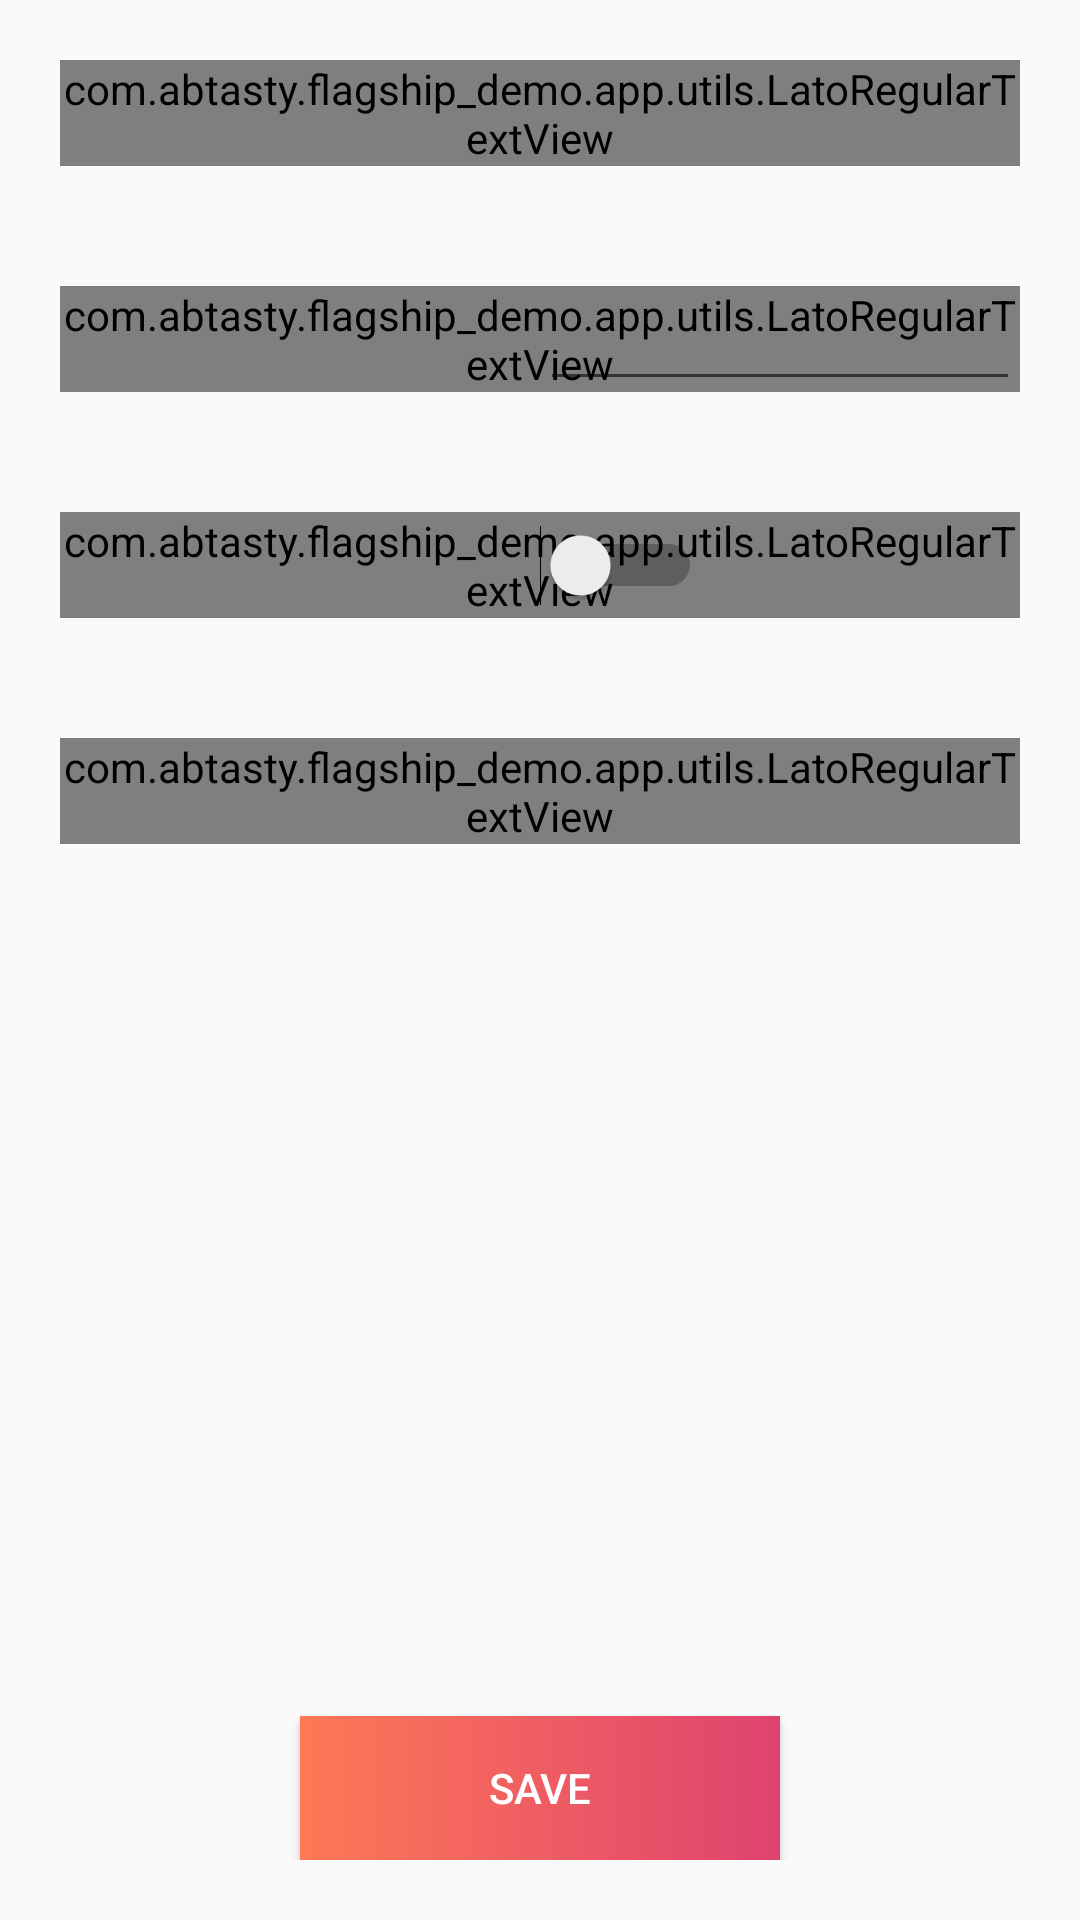

The Android layout XML behind this screen, and the referenced resources:
<!-- AndroidManifest.xml: application theme AppTheme -->
<!-- res/layout/activity_flagship_dialog.xml -->
<?xml version="1.0" encoding="utf-8"?>
<androidx.constraintlayout.widget.ConstraintLayout xmlns:android="http://schemas.android.com/apk/res/android"
        xmlns:app="http://schemas.android.com/apk/res-auto"
        xmlns:tools="http://schemas.android.com/tools"
        android:id="@+id/cl"
        android:layout_width="match_parent"
        android:layout_height="match_parent"
        android:orientation="vertical"
        android:padding="20dp">


    <com.example.flagship_demo.app.utils.LatoRegularTextView
            android:id="@+id/title"
            android:layout_width="wrap_content"
            android:layout_height="wrap_content"
            android:text="@string/flagship_dialog_context"
            android:textColor="@android:color/white"
            android:textSize="22sp"
            app:layout_constraintLeft_toLeftOf="parent"
            app:layout_constraintRight_toRightOf="parent"
            app:layout_constraintTop_toTopOf="parent" />

    <com.example.flagship_demo.app.utils.LatoRegularTextView
            android:id="@+id/tv_visitorId"
            android:layout_width="wrap_content"
            android:layout_height="wrap_content"
            android:layout_marginTop="40dp"
            android:text="@string/flagship_dialog_visitorId"
            android:textColor="@android:color/white"
            app:layout_constraintLeft_toLeftOf="parent"
            app:layout_constraintTop_toBottomOf="@id/title" />

    <EditText
            android:id="@+id/et_visitorId"
            android:layout_width="0dp"
            android:layout_height="wrap_content"
            android:ems="10"
            android:inputType="textPersonName"
            android:textColor="@android:color/white"
            app:layout_constraintBottom_toBottomOf="@id/tv_visitorId"
            app:layout_constraintRight_toRightOf="parent"
            app:layout_constraintTop_toTopOf="@id/tv_visitorId"
            app:layout_constraintWidth_percent="0.5" />

    <EditText
            android:id="@+id/et_days"
            android:layout_width="0dp"
            android:layout_height="wrap_content"
            android:ems="10"
            android:inputType="numberSigned"
            android:textColor="@android:color/white"
            app:layout_constraintBottom_toBottomOf="@id/tv_days"
            app:layout_constraintRight_toRightOf="parent"
            app:layout_constraintTop_toTopOf="@id/tv_days"
            app:layout_constraintWidth_percent="0.5" />

    <com.example.flagship_demo.app.utils.LatoRegularTextView
            android:id="@+id/tv_vip"
            android:layout_width="wrap_content"
            android:layout_height="wrap_content"
            android:layout_marginTop="40dp"
            android:text="@string/flagship_dialog_vip"
            android:textColor="@android:color/white"
            app:layout_constraintLeft_toLeftOf="parent"
            app:layout_constraintTop_toBottomOf="@id/tv_visitorId" />

    <Switch
            android:id="@+id/sw_vip"
            android:layout_width="wrap_content"
            android:layout_height="wrap_content"
            app:layout_constraintBottom_toBottomOf="@id/tv_vip"
            app:layout_constraintLeft_toLeftOf="@id/et_visitorId"
            app:layout_constraintTop_toTopOf="@id/tv_vip" />

    <com.example.flagship_demo.app.utils.LatoRegularTextView
            android:id="@+id/tv_days"
            android:layout_width="wrap_content"
            android:layout_height="wrap_content"
            android:layout_marginTop="40dp"
            android:text="@string/flagship_dialog_days"
            android:textColor="@android:color/white"
            app:layout_constraintLeft_toLeftOf="parent"
            app:layout_constraintTop_toBottomOf="@id/tv_vip" />

    <Button
            android:id="@+id/save"
            android:layout_width="0dp"
            android:layout_height="wrap_content"
            android:background="@drawable/background_gradient"
            android:text="save"
            android:textColor="@android:color/white"
            app:layout_constraintBottom_toBottomOf="parent"
            app:layout_constraintLeft_toLeftOf="parent"
            app:layout_constraintRight_toRightOf="parent"
            app:layout_constraintWidth_percent="0.5" />
</androidx.constraintlayout.widget.ConstraintLayout>
<!-- resources referenced by this layout -->
<resources>
  <!-- drawable background_gradient (drawable) -->
  <?xml version="1.0" encoding="utf-8"?>
  <selector xmlns:android="http://schemas.android.com/apk/res/android">
      <item android:state_pressed="true">
          <shape>
              <gradient
                      android:angle="180"
                      android:startColor="@color/gradient_selected_start"
                      android:endColor="@color/gradient_selected_end"
                      android:type="linear" />
          </shape>
      </item>
      <item>
          <shape>
              <gradient
                      android:angle="180"
                      android:startColor="@color/gradient_start"
                      android:endColor="@color/gradient_end"
                      android:type="linear" />
          </shape>
      </item>
  </selector>
  <string name="flagship_dialog_context">Visitor context</string>
  <string name="flagship_dialog_days">Days since last app \nlaunch :</string>
  <string name="flagship_dialog_vip">VIP user :</string>
  <string name="flagship_dialog_visitorId">Visitor ID :</string>
  <style name="AppTheme" parent="Theme.AppCompat.Light.DarkActionBar">
          
          <item name="colorPrimary">@color/colorPrimary</item>
          <item name="colorPrimaryDark">@color/colorPrimaryDark</item>
          <item name="colorAccent">@color/colorAccent</item>
      </style>
  <color name="gradient_selected_start">#D01C6C</color>
  <color name="gradient_selected_end">#FF6842</color>
  <color name="gradient_start">#DE436F</color>
  <color name="gradient_end">#FF7856</color>
  <color name="colorPrimary">#343434</color>
  <color name="colorPrimaryDark">#343434</color>
  <color name="colorAccent">#D81B60</color>
</resources>
